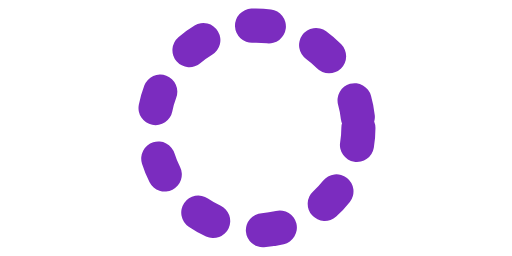
t = 0.00 s
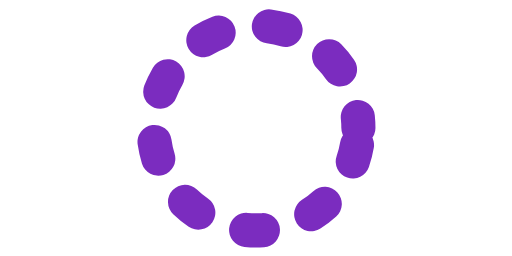
t = 0.38 s
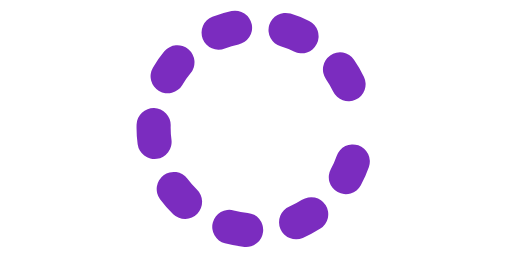
t = 0.75 s
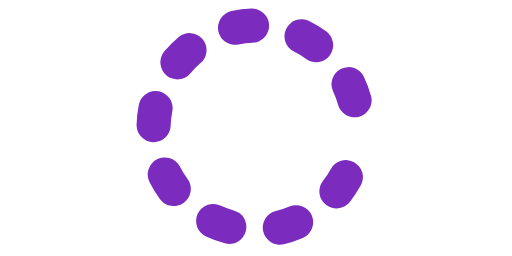
t = 1.13 s

The animated SVG that drew these frames (rendered in a browser with its animation timeline set to each time). Animation: 1 SMIL element (animate=1); one cycle of 1.50 s, repeats indefinitely.

﻿<svg xmlns='http://www.w3.org/2000/svg' viewBox='0 0 300 150'>
  <circle cx='150' cy='75' r='60' fill='none' stroke='#7B2CBF' stroke-width='20' 
          stroke-linecap='round' stroke-dasharray='10 30' stroke-dashoffset='0'>
    <animate attributeName='stroke-dashoffset' calcMode='linear' dur='1.5s' 
             values='0;120' repeatCount='indefinite'/>
  </circle>
</svg>
